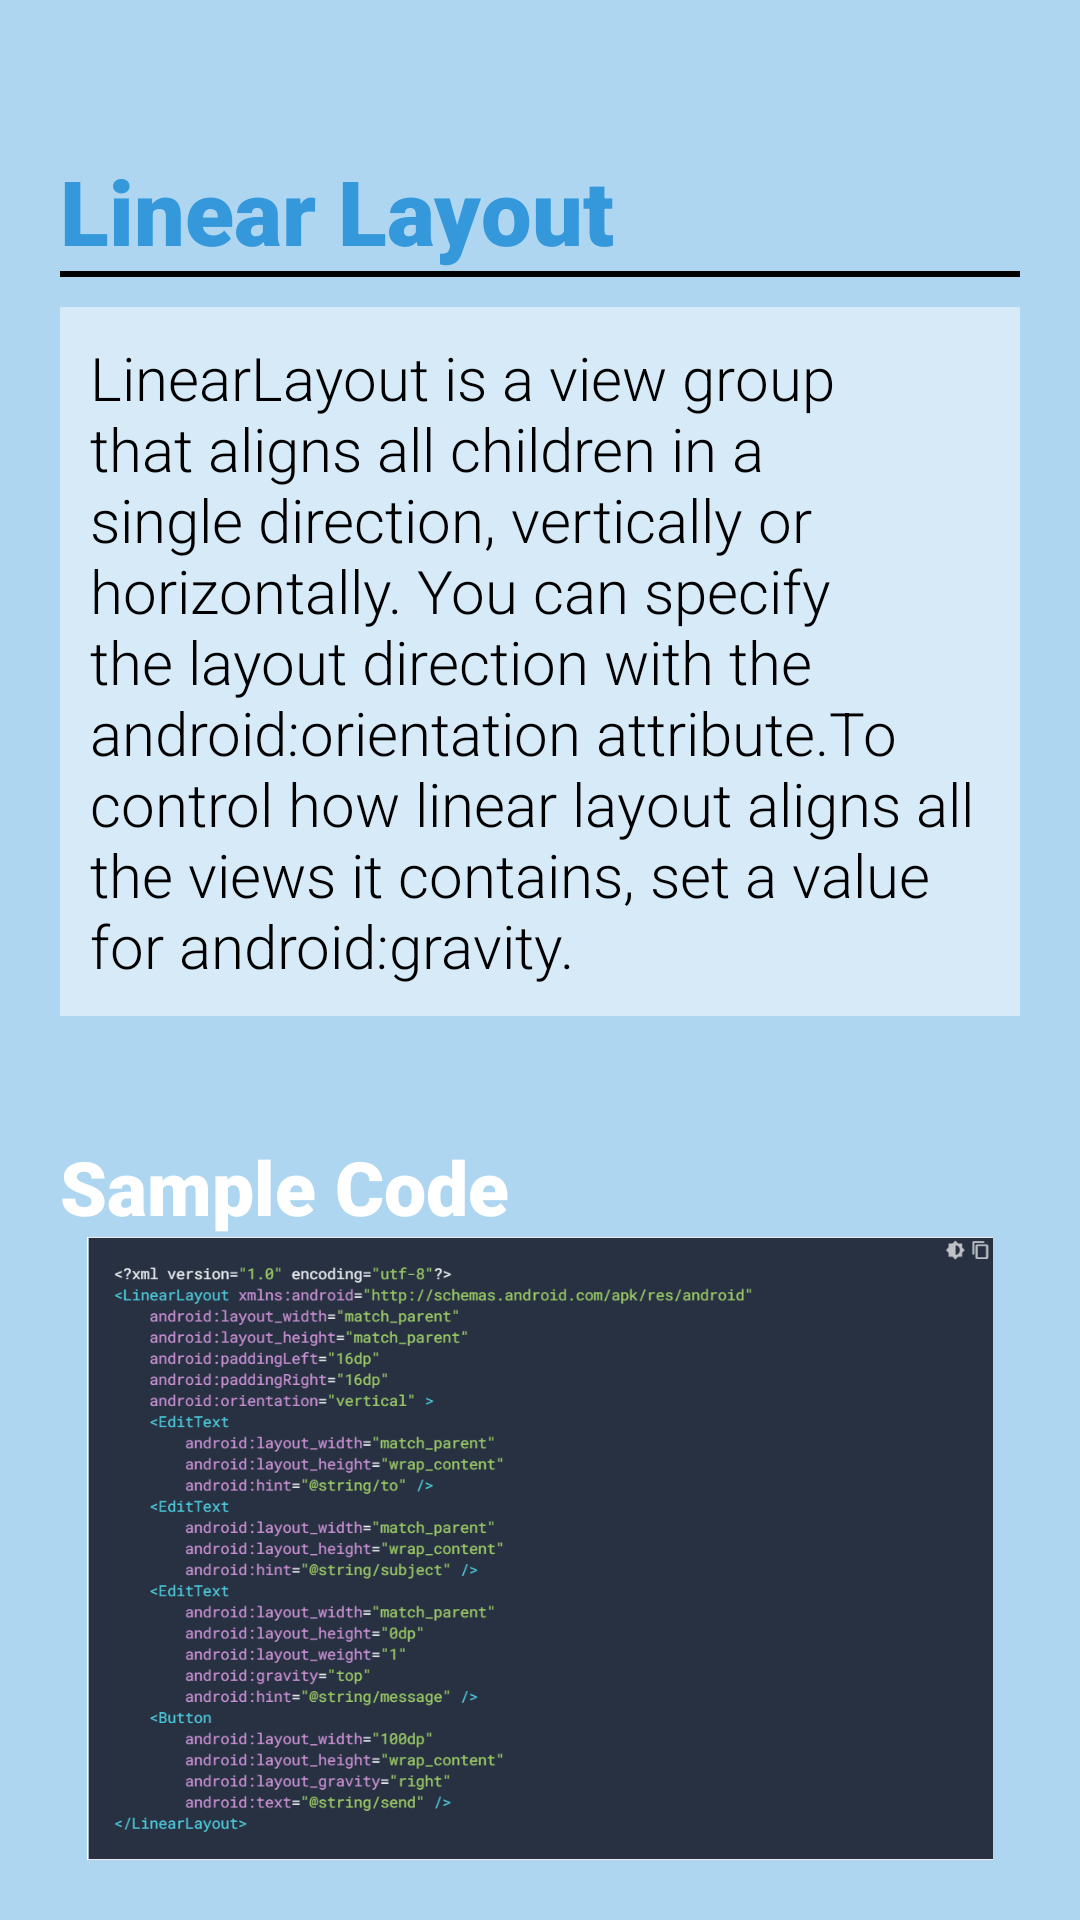

Reconstruct the res/layout file that produces this screen, plus the resources it refers to.
<!-- AndroidManifest.xml: application theme Theme.CA3 -->
<!-- res/layout/linear.xml -->
<?xml version="1.0" encoding="utf-8"?>
<LinearLayout xmlns:android="http://schemas.android.com/apk/res/android"
    android:orientation="vertical"
    android:background="#AED6F1"
    android:padding="20dp"
    android:layout_width="match_parent"
    android:layout_height="match_parent">

    <TextView
        android:layout_marginTop="30dp"
        android:text="Linear Layout"
        android:fontFamily="sans-serif-light"
        android:textFontWeight="900"
        android:textSize="30dp"
        android:gravity="left"
        android:textColor="#3498DB"
        android:layout_width="match_parent"
        android:layout_height="wrap_content"/>

    <LinearLayout
        android:background="@color/black"
        android:layout_width="match_parent"
        android:layout_height="2dp"/>
    <TextView
        android:layout_marginTop="10dp"
        android:padding="10dp"
        android:background="#D6EAF8"
        android:text="LinearLayout is a view group that aligns all children in a single direction, vertically or horizontally. You can specify the layout direction with the android:orientation attribute.To control how linear layout aligns all the views it contains, set a value for android:gravity."
        android:fontFamily="sans-serif-light"
        android:textColor="@color/black"
        android:textSize="20dp"
        android:layout_width="match_parent"
        android:layout_height="wrap_content"/>
    <TextView
        android:layout_marginTop="40dp"
        android:text="Sample Code"
        android:textSize="25dp"
        android:fontFamily="sans-serif-light"
        android:textColor="@color/white"
        android:textFontWeight="900"
        android:layout_width="match_parent"
        android:layout_height="wrap_content"/>
        <ImageView
            android:src="@drawable/linear"
            android:layout_width="match_parent"
            android:layout_height="wrap_content"/>


</LinearLayout>
<!-- resources referenced by this layout -->
<resources>
  <color name="black">#FF000000</color>
  <color name="white">#FFFFFFFF</color>
  <!-- drawable linear: png bitmap (drawable-v24, 139715 bytes) -->
  <style name="Theme.CA3" parent="Theme.MaterialComponents.DayNight.NoActionBar">
          
          <item name="colorPrimary">@color/purple_500</item>
          <item name="colorPrimaryVariant">@color/purple_700</item>
          <item name="colorOnPrimary">@color/white</item>
          
          <item name="colorSecondary">@color/teal_200</item>
          <item name="colorSecondaryVariant">@color/teal_700</item>
          <item name="colorOnSecondary">@color/black</item>
          
          <item name="android:statusBarColor" tools:targetApi="l">?attr/colorPrimaryVariant</item>
          
      </style>
  <color name="purple_500">#FF6200EE</color>
  <color name="purple_700">#FF3700B3</color>
  <color name="teal_200">#FF03DAC5</color>
  <color name="teal_700">#FF018786</color>
</resources>
